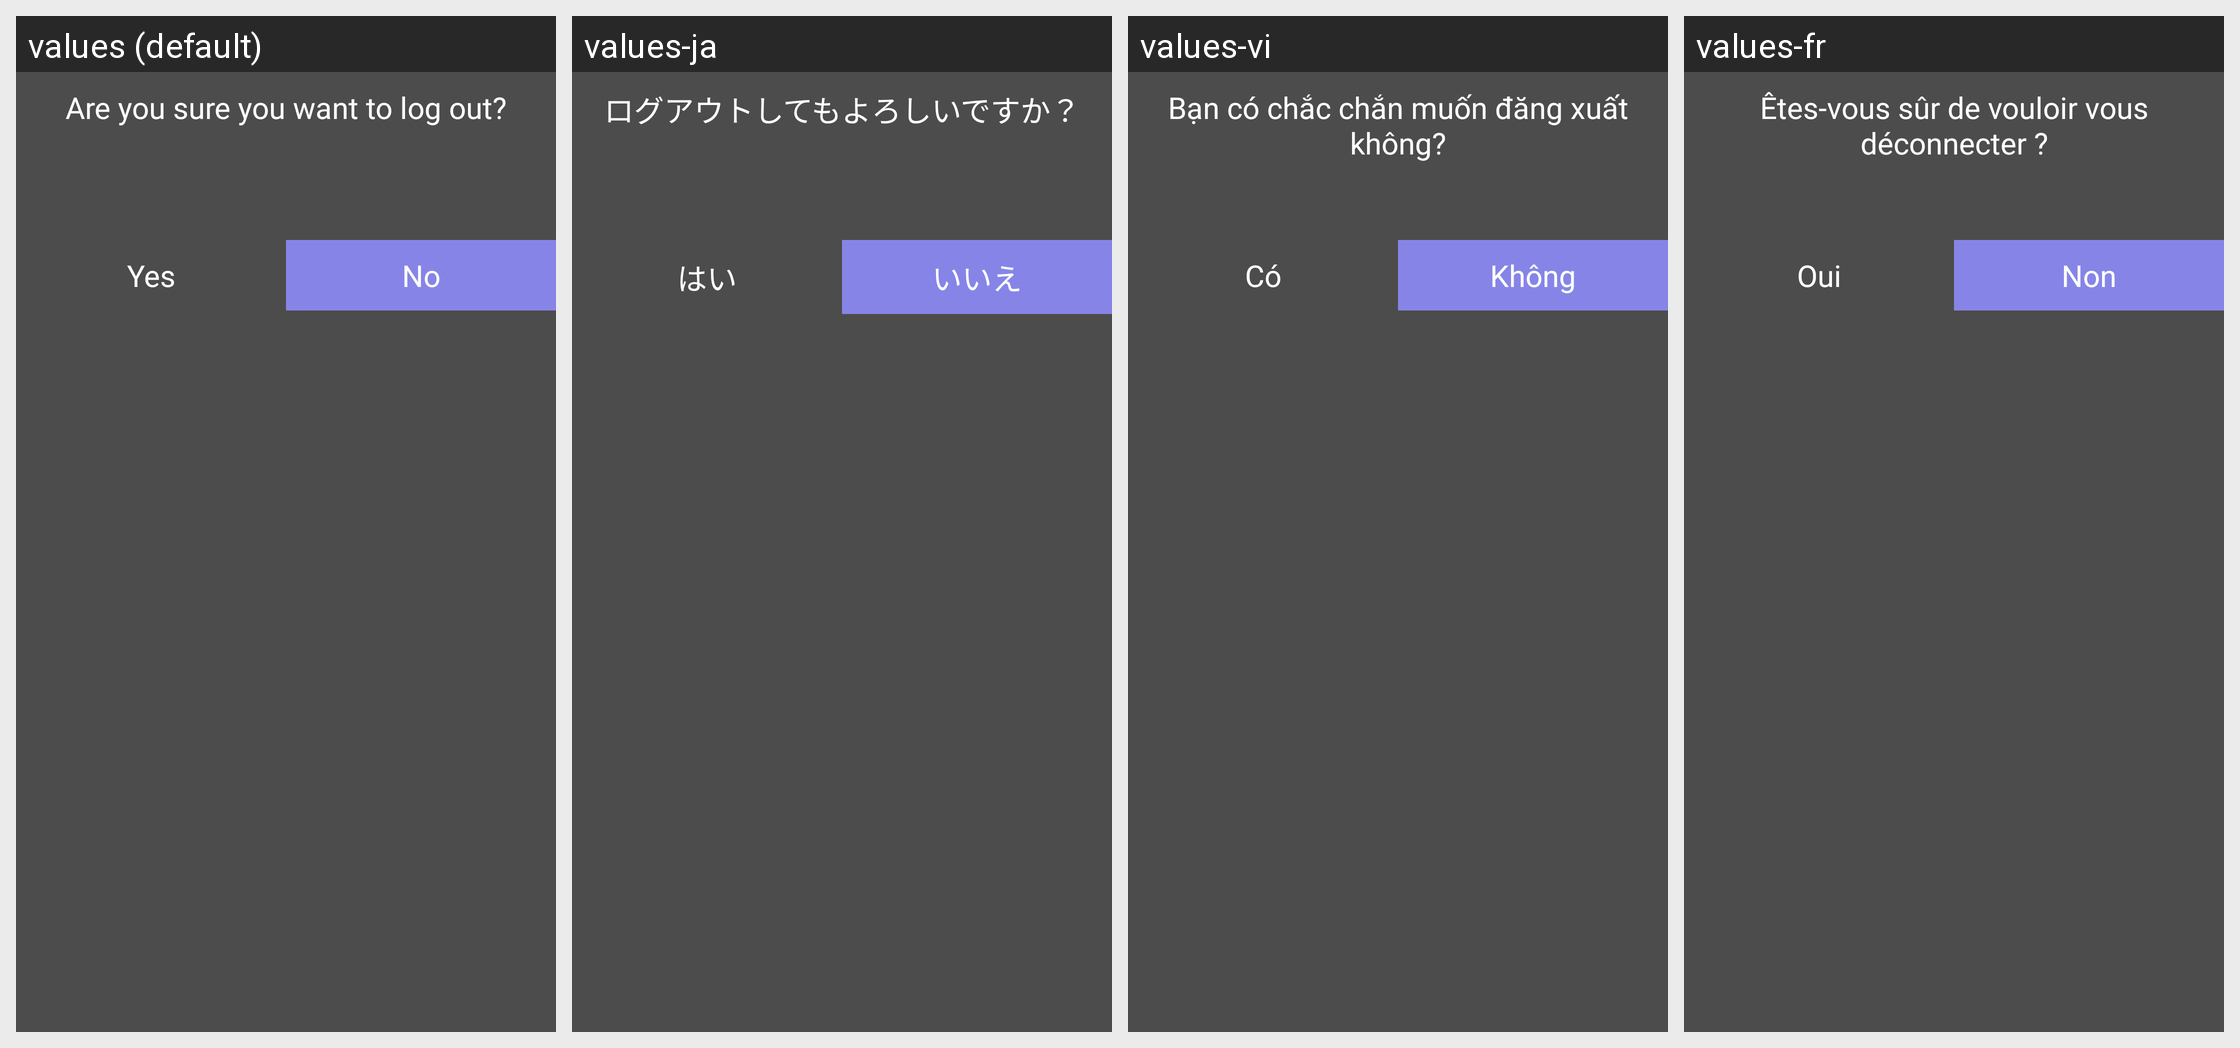

Strings drawn on this Android screen and how each of the app's shown locales translates them:
Android screen res/layout/logout_dialog.xml rendered under 4 locales, left to right: values (default), values-ja, values-vi, values-fr. Device: Nexus 5 (rendered at 1080×1920; each locale shown at half size, 540×960, under a caption strip naming it); theme Theme.VocabHelper.
Strings drawn on this screen, with the default value and each locale's value (text and hints the layout hard-codes, and strings that could not be matched under every locale, appear in the picture but are not listed):

dialog_logout_are_you_sure_you_want_to_log_out
  values: Are you sure you want to log out?
  values-ja: ログアウトしてもよろしいですか？
  values-vi: Bạn có chắc chắn muốn đăng xuất không?
  values-fr: Êtes-vous sûr de vouloir vous déconnecter ?

dialog_logout_yes
  values: Yes
  values-ja: はい
  values-vi: Có
  values-fr: Oui

dialog_logout_no
  values: No
  values-ja: いいえ
  values-vi: Không
  values-fr: Non
